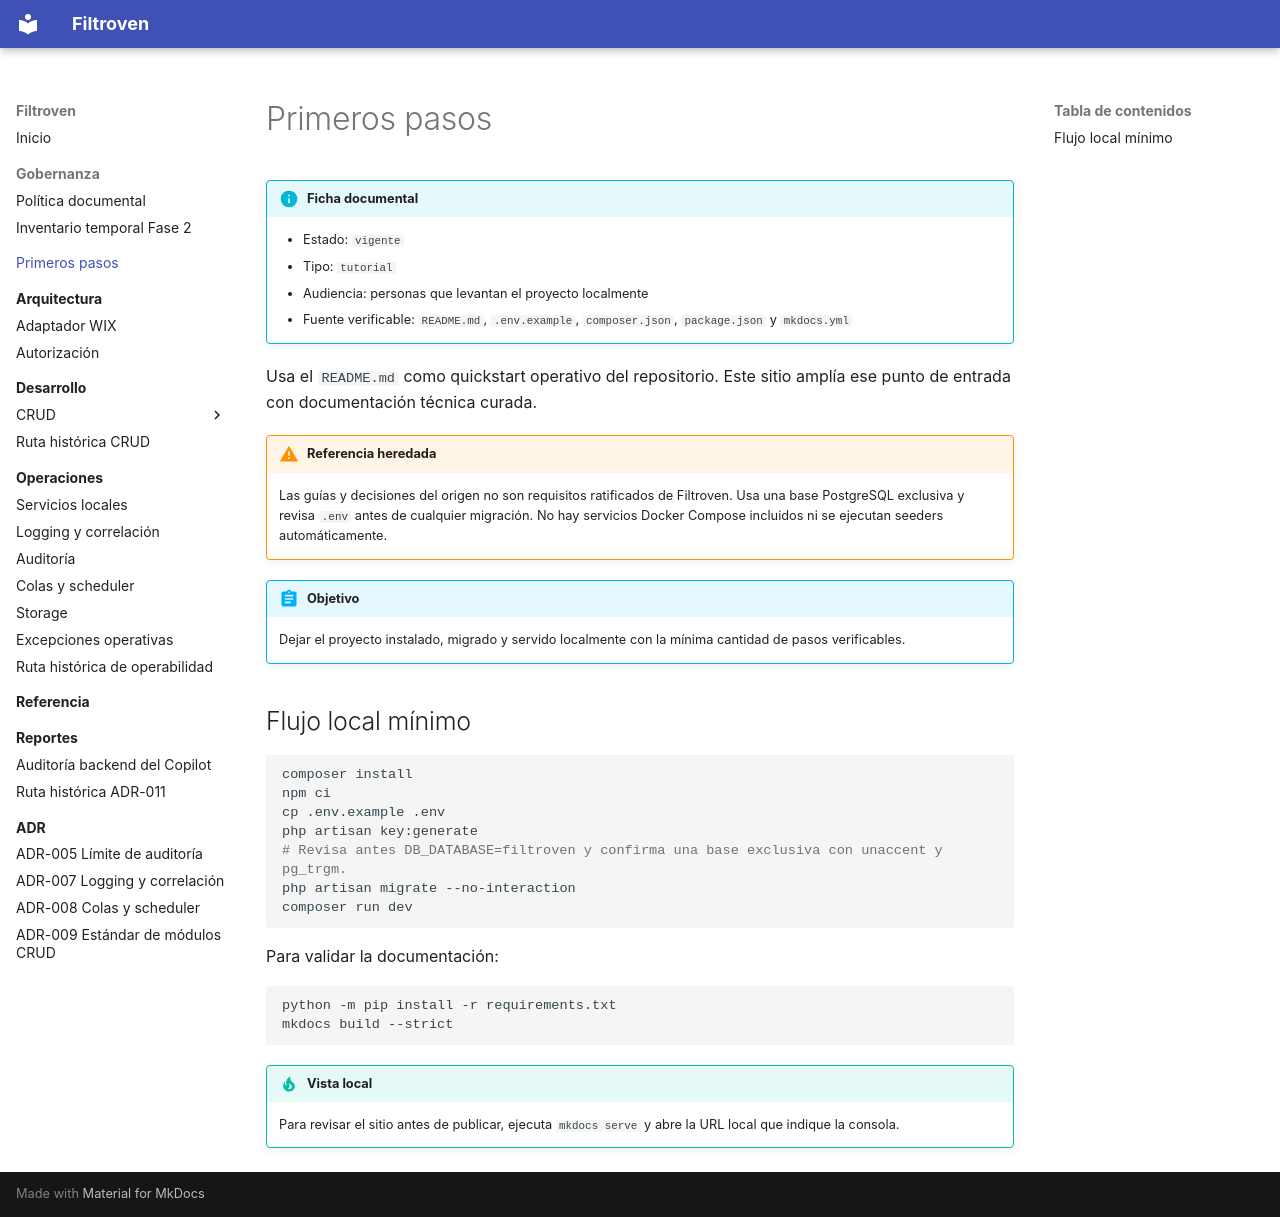

repository: MarcoVegaR/filtroven · page: getting-started/index.html · generator: mkdocs

# Primeros pasos

!!! info "Ficha documental"
    - Estado: `vigente`
    - Tipo: `tutorial`
    - Audiencia: personas que levantan el proyecto localmente
    - Fuente verificable: `README.md`, `.env.example`, `composer.json`, `package.json` y `mkdocs.yml`

Usa el `README.md` como quickstart operativo del repositorio. Este sitio amplía ese punto de entrada con documentación técnica curada.

!!! warning "Referencia heredada"
    Las guías y decisiones del origen no son requisitos ratificados de Filtroven. Usa una base PostgreSQL exclusiva y revisa `.env` antes de cualquier migración. No hay servicios Docker Compose incluidos ni se ejecutan seeders automáticamente.

!!! abstract "Objetivo"
    Dejar el proyecto instalado, migrado y servido localmente con la mínima cantidad de pasos verificables.

## Flujo local mínimo

```bash
composer install
npm ci
cp .env.example .env
php artisan key:generate
# Revisa antes DB_DATABASE=filtroven y confirma una base exclusiva con unaccent y pg_trgm.
php artisan migrate --no-interaction
composer run dev
```

Para validar la documentación:

```bash
python -m pip install -r requirements.txt
mkdocs build --strict
```

!!! tip "Vista local"
    Para revisar el sitio antes de publicar, ejecuta `mkdocs serve` y abre la URL local que indique la consola.
